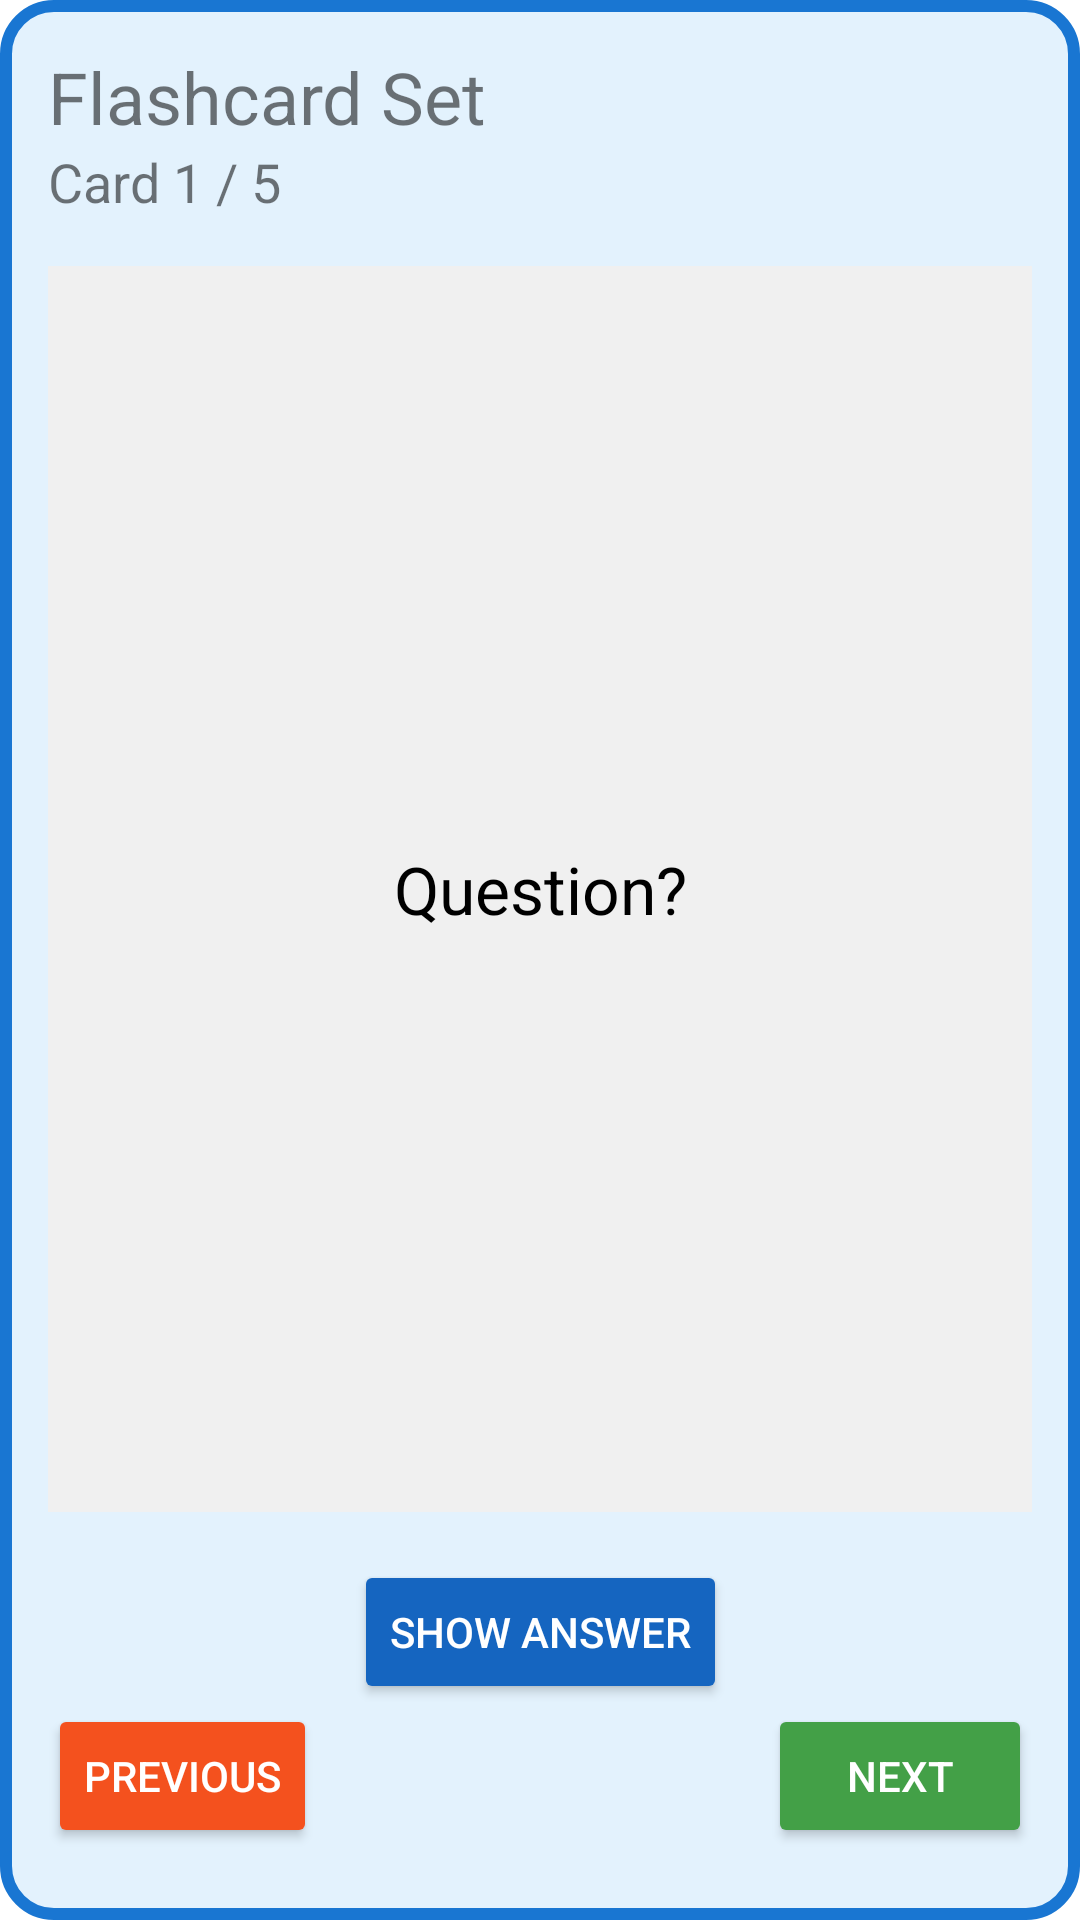

Reconstruct the res/layout file that produces this screen, plus the resources it refers to.
<!-- AndroidManifest.xml: activity theme Theme.FlashcardApp.NoActionBar -->
<!-- res/layout/activity_study.xml -->
<androidx.constraintlayout.widget.ConstraintLayout
    xmlns:android="http://schemas.android.com/apk/res/android"
    xmlns:app="http://schemas.android.com/apk/res-auto"
    android:layout_width="match_parent"
    android:layout_height="match_parent"
    android:background="@drawable/bg_rounded_blue"
    android:padding="16dp">

    <TextView
        android:id="@+id/textSetName"
        android:layout_width="wrap_content"
        android:layout_height="wrap_content"
        android:text="@string/flashcard_set_label"
        android:textSize="24sp"
        app:layout_constraintTop_toTopOf="parent"
        app:layout_constraintStart_toStartOf="parent" />

    <TextView
        android:id="@+id/textScore"
        android:layout_width="wrap_content"
        android:layout_height="wrap_content"
        android:text="@string/card_score_placeholder"
        android:textSize="18sp"
        app:layout_constraintTop_toBottomOf="@id/textSetName"
        app:layout_constraintStart_toStartOf="parent" />

    <TextView
        android:id="@+id/textFlashcard"
        android:layout_width="0dp"
        android:layout_height="0dp"
        android:text="@string/question_placeholder"
        android:textSize="22sp"
        android:gravity="center"
        android:padding="20dp"
        android:background="#F0F0F0"
        android:textColor="#000000"
        app:layout_constraintTop_toBottomOf="@id/textScore"
        app:layout_constraintBottom_toTopOf="@id/buttonShowAnswer"
        app:layout_constraintStart_toStartOf="parent"
        app:layout_constraintEnd_toEndOf="parent"
        android:layout_marginTop="16dp"
        android:layout_marginBottom="16dp" />

    <Button
        android:id="@+id/buttonShowAnswer"
        android:backgroundTint="@color/button_primary"
        android:textColor="@android:color/white"
        android:layout_width="wrap_content"
        android:layout_height="wrap_content"
        android:text="@string/show_answer"
        app:layout_constraintBottom_toTopOf="@id/buttonNext"
        app:layout_constraintStart_toStartOf="parent"
        app:layout_constraintEnd_toEndOf="parent" />

    <Button
        android:id="@+id/buttonNext"
        android:backgroundTint="@color/button_secondary"
        android:textColor="@android:color/white"
        android:layout_width="wrap_content"
        android:layout_height="wrap_content"
        android:text="@string/next"
        app:layout_constraintBottom_toBottomOf="parent"
        app:layout_constraintEnd_toEndOf="parent"
        android:layout_marginBottom="8dp" />

    <Button
        android:id="@+id/buttonPrevious"
        android:backgroundTint="@color/button_accent"
        android:textColor="@android:color/white"
        android:layout_width="wrap_content"
        android:layout_height="wrap_content"
        android:text="@string/previous"
        app:layout_constraintBottom_toBottomOf="parent"
        app:layout_constraintStart_toStartOf="parent"
        android:layout_marginBottom="8dp" />
</androidx.constraintlayout.widget.ConstraintLayout>
<!-- resources referenced by this layout -->
<resources>
  <color name="button_accent">#F4511E</color>
  <color name="button_primary">#1565C0</color>
  <color name="button_secondary">#43A047</color>
  <!-- drawable bg_rounded_blue (drawable) -->
  <shape xmlns:android="http://schemas.android.com/apk/res/android">
      <solid android:color="#E3F2FD" /> 
      <stroke android:width="4dp" android:color="#1976D2" /> 
      <corners android:radius="16dp" />
      <padding android:left="12dp" android:top="12dp" android:right="12dp" android:bottom="12dp" />
  </shape>
  <string name="card_score_placeholder">Card 1 / 5</string>
  <string name="flashcard_set_label">Flashcard Set</string>
  <string name="next">Next</string>
  <string name="previous">Previous</string>
  <string name="question_placeholder">Question?</string>
  <string name="show_answer">Show Answer</string>
  <style name="Theme.FlashcardApp.NoActionBar" parent="Theme.MaterialComponents.DayNight.NoActionBar">    </style>
</resources>
